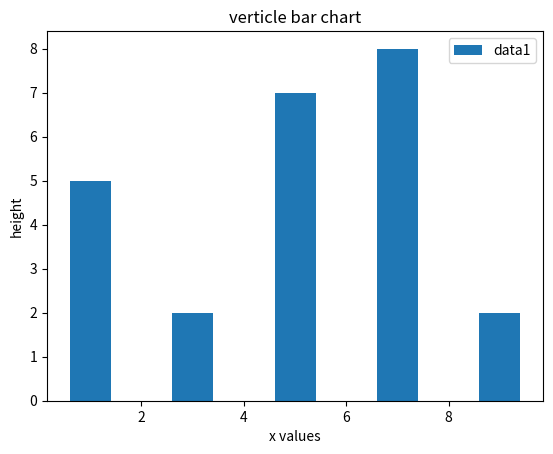

Reproduce this figure in Python.
import matplotlib.pyplot as plt
plt.bar([1,3,5,7,9],[5,2,7,8,2],label="data1")
plt.legend()
plt.xlabel('x values')
plt.ylabel('height')
plt.title('verticle bar chart')
plt.show()